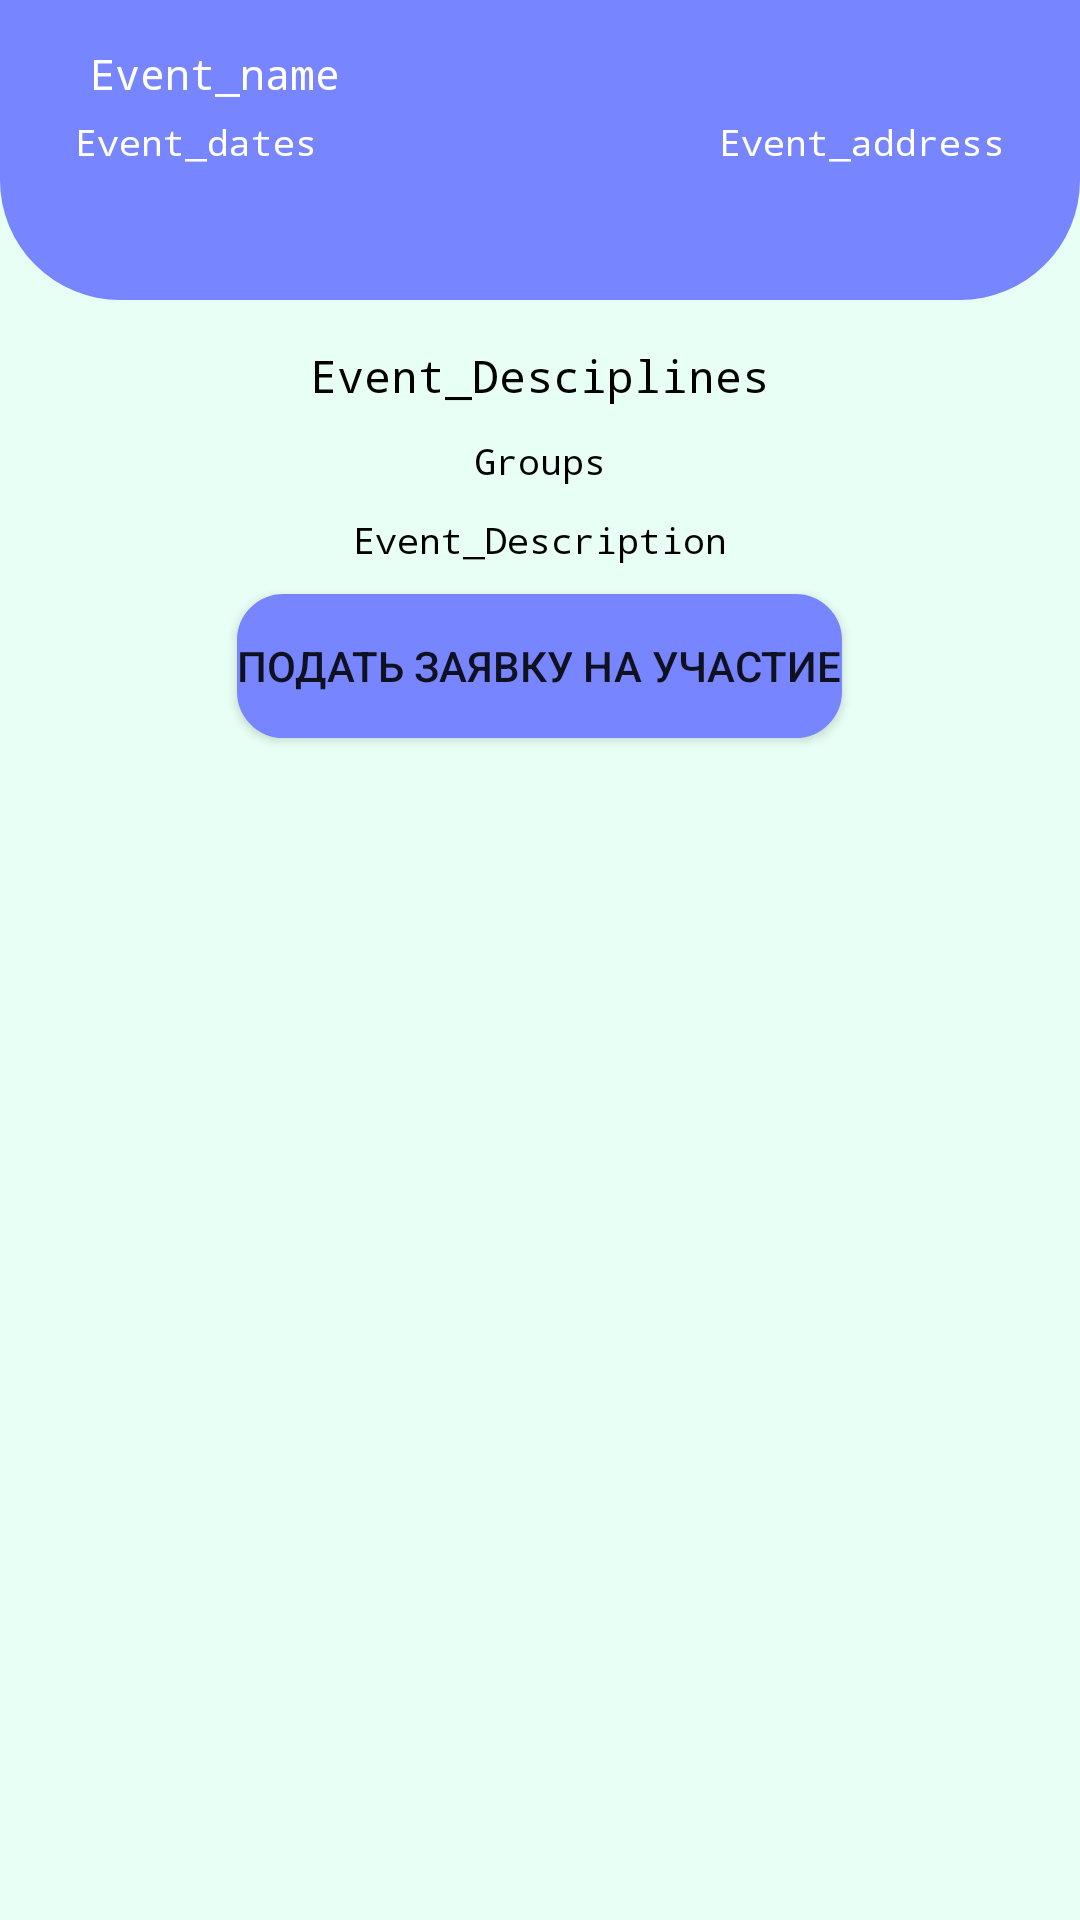

Reconstruct the res/layout file that produces this screen, plus the resources it refers to.
<!-- AndroidManifest.xml: application theme Theme.GrifSport -->
<!-- res/layout/activity_info_event_for_application.xml -->
<?xml version="1.0" encoding="utf-8"?>
<RelativeLayout xmlns:android="http://schemas.android.com/apk/res/android"
    xmlns:app="http://schemas.android.com/apk/res-auto"
    xmlns:tools="http://schemas.android.com/tools"
    android:layout_width="match_parent"
    android:layout_height="match_parent"
    tools:context=".InfoEventForApplicationActivity"
    android:background="#E8FFF5">


    <RelativeLayout
        android:id="@+id/toolBarRl"
        android:layout_width="match_parent"
        android:layout_height="100dp"
        android:background="@drawable/shape_toolbar01">

        <ImageButton
            android:id="@+id/backloginBtn"
            android:src="@drawable/ic_arrow_back"
            android:layout_width="wrap_content"
            android:layout_height="wrap_content"
            android:background="@android:color/transparent"
            android:layout_margin="10dp"
            android:padding="5dp" />




        <TextView
            android:id="@+id/event_name"
            android:layout_width="wrap_content"
            android:layout_height="wrap_content"
            android:gravity="center"
            android:layout_centerHorizontal="true"
            android:layout_marginTop="15dp"
            android:layout_marginEnd="50dp"
            android:text="Event_name"
            android:textColor="@color/white"
            android:fontFamily="monospace"
            android:textSize="14sp"
            android:layout_toRightOf="@+id/backloginBtn"/>
        <TextView
            android:id="@+id/EventDates"
            android:layout_width="wrap_content"
            android:layout_height="wrap_content"
            android:layout_below="@id/event_name"
            android:layout_marginStart="25dp"
            android:layout_marginTop="5dp"
            android:text="Event_dates"
            android:textColor="@color/white"
            android:fontFamily="monospace"
            android:textSize="12sp"/>
        <TextView
            android:id="@+id/EventAdress"
            android:layout_width="wrap_content"
            android:layout_height="wrap_content"
            android:layout_below="@id/event_name"
            android:layout_marginEnd="25dp"
            android:layout_alignParentRight ="true"
            android:layout_marginTop="5dp"
            android:text="Event_address"
            android:textColor="@color/white"
            android:fontFamily="monospace"
            android:textSize="12sp"/>
    </RelativeLayout>

    <ScrollView
        android:layout_width="match_parent"
        android:layout_height="wrap_content"
        android:layout_below="@id/toolBarRl"
        android:layout_marginBottom="0dp"
        android:gravity="center"
        android:layout_gravity="center_horizontal"
        >
        <RelativeLayout
            android:layout_width="match_parent"
            android:layout_height="wrap_content"
            android:layout_centerHorizontal="true"
            android:gravity="center"
            >

            <ImageView
                android:id="@+id/iconEvent"
                android:layout_width="wrap_content"
                android:layout_height="wrap_content"
                android:layout_centerHorizontal="true"
                android:layout_marginEnd="10dp"
                android:layout_marginStart="10dp"
                android:layout_marginTop="10dp"

              />

    <TextView
        android:layout_width="wrap_content"
        android:layout_height="wrap_content"
        android:layout_below="@id/iconEvent"
        android:layout_centerHorizontal="true"
        android:layout_marginTop="5dp"
        android:gravity="center"
        android:layout_marginStart="15dp"
        android:id="@+id/Event_Desciplines"
        android:text="Event_Desciplines"
        android:textColor="@color/black"
        android:fontFamily="monospace"
        android:textSize="15sp"/>

    <TextView
        android:layout_width="wrap_content"
        android:layout_height="wrap_content"
        android:layout_below="@id/Event_Desciplines"

        android:layout_centerHorizontal="true"
        android:layout_marginStart="15dp"
        android:layout_marginEnd="15dp"
        android:layout_marginTop="10dp"

        android:id="@+id/event_groups"
        android:text="Groups"
        android:textColor="@color/black"
        android:fontFamily="monospace"
        android:textSize="12sp"/>

            <TextView
                android:id="@+id/event_description"
                android:layout_width="wrap_content"
                android:layout_height="wrap_content"
                android:layout_below="@id/event_groups"
                android:layout_centerHorizontal="true"
                android:layout_marginStart="15dp"
                android:layout_marginEnd="15dp"
                android:layout_marginTop="10dp"
                android:text="Event_Description"
                android:textColor="@color/black"
                android:fontFamily="monospace"
                android:textSize="12sp"/>

            <Button
                android:id="@+id/application_create"
                android:layout_width="wrap_content"
                android:layout_height="wrap_content"
                android:layout_marginTop="10dp"
                android:layout_marginBottom="10dp"
                android:layout_below="@id/event_description"
                android:layout_centerHorizontal="true"
                android:background="@drawable/mybutton"
                android:text="Подать заявку на участие" />

        </RelativeLayout>



    </ScrollView>




</RelativeLayout>
<!-- resources referenced by this layout -->
<resources>
  <color name="black">#FF000000</color>
  <color name="white">#FFFFFFFF</color>
  <!-- drawable mybutton (drawable) -->
  <?xml version="1.0" encoding="utf-8"?>
  <selector xmlns:android="http://schemas.android.com/apk/res/android">
      <item>
          <shape android:shape="rectangle">
              <stroke android:width="1dp" android:color="@color/colorPrimary" />
              <solid android:color="@color/colorPrimary"/>
              <corners android:radius="15dp" />
          </shape>
      </item>
  </selector>
  <!-- drawable shape_toolbar01 (drawable-v24) -->
  <?xml version="1.0" encoding="utf-8"?>
  <shape xmlns:android="http://schemas.android.com/apk/res/android"
      android:shape="rectangle">
  
      <corners android:bottomLeftRadius="40dp"
          android:bottomRightRadius="40dp"/>
      <solid android:color="@color/colorPrimary"/>
  
  </shape>
  <style name="Theme.GrifSport" parent="Theme.MaterialComponents.DayNight.NoActionBar">
          
          <item name="colorPrimary">@color/purple_500</item>
          <item name="colorPrimaryVariant">@color/purple_700</item>
          <item name="colorOnPrimary">@color/white</item>
          
          <item name="colorSecondary">@color/teal_200</item>
          <item name="colorSecondaryVariant">@color/teal_700</item>
          <item name="colorOnSecondary">@color/black</item>
          
          <item name="android:statusBarColor" tools:targetApi="l">?attr/colorPrimaryVariant</item>
          
      </style>
  <color name="colorPrimary">#7785FF</color>
  <color name="purple_500">#FF6200EE</color>
  <color name="purple_700">#FF3700B3</color>
  <color name="teal_200">#FF03DAC5</color>
  <color name="teal_700">#FF018786</color>
</resources>
